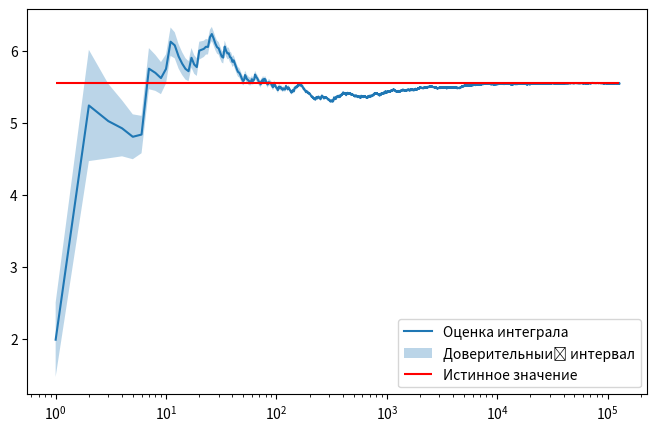

This figure's Python source: (Note: this script raises an exception after producing the figure.)
import matplotlib.pyplot as plt
import numpy as np
from scipy.integrate import quad
from scipy.stats import norm


def f(x: np.ndarray) -> float:
    return 1 / np.log(1 + x)


def estimate_integral(
    f: callable, a: float, b: float, confidence: float = 0.9, tol: float = 1e-3
):
    """
    Estimate an integral using Monte Carlo integration.

    Parameters
    ----------
    f : callable
        The function to integrate.
    a : float
        The lower bound of the integral.
    b : float
        The upper bound of the integral.
    confidence : float, optional
        The desired confidence level of the estimate.
        Must be in the range [0, 1).
    tol : float, optional
        The desired tolerance of the estimate.

    Returns
    -------
    estimate : float
        The estimated integral.
    """
    volume = b - a
    q = norm.ppf((1 + confidence) / 2)
    integral = quad(f, a, b)[0]

    mean_estimate = 0
    variance_estimate = 0
    n = 1
    estimates = []
    errors = []
    error = float("inf")
    while error > tol:
        x = np.random.uniform(a, b)
        mean_estimate_next = mean_estimate + (f(x) - mean_estimate) / (n + 1)
        variance_estimate = (1 - 1 / n) * variance_estimate + (n + 1) * (
            mean_estimate_next - mean_estimate
        ) ** 2
        mean_estimate = mean_estimate_next
        estimate = volume * mean_estimate
        error = q * np.sqrt(variance_estimate / n)
        estimates.append(estimate)
        errors.append(error)
        n += 1

    estimates = np.asarray(estimates)
    errors = np.asarray(errors)
    fig, ax = plt.subplots(figsize=(8, 5))
    ax.plot(range(1, n), estimates, label="Оценка интеграла")
    ax.fill_between(
        range(1, n),
        estimates + errors,
        estimates - errors,
        alpha=0.3,
        label="Доверительный интервал",
    )
    ax.hlines(integral, 1, n, color="red", label="Истинное значение")
    plt.xscale("log")
    plt.legend(loc="lower right")
    plt.show()
    fig.savefig("bayesiannn/monte_carlo/src/int_run.png")


if __name__ == "__main__":
    estimate_integral(f, 1, 10, confidence=0.9, tol=1e-3)
